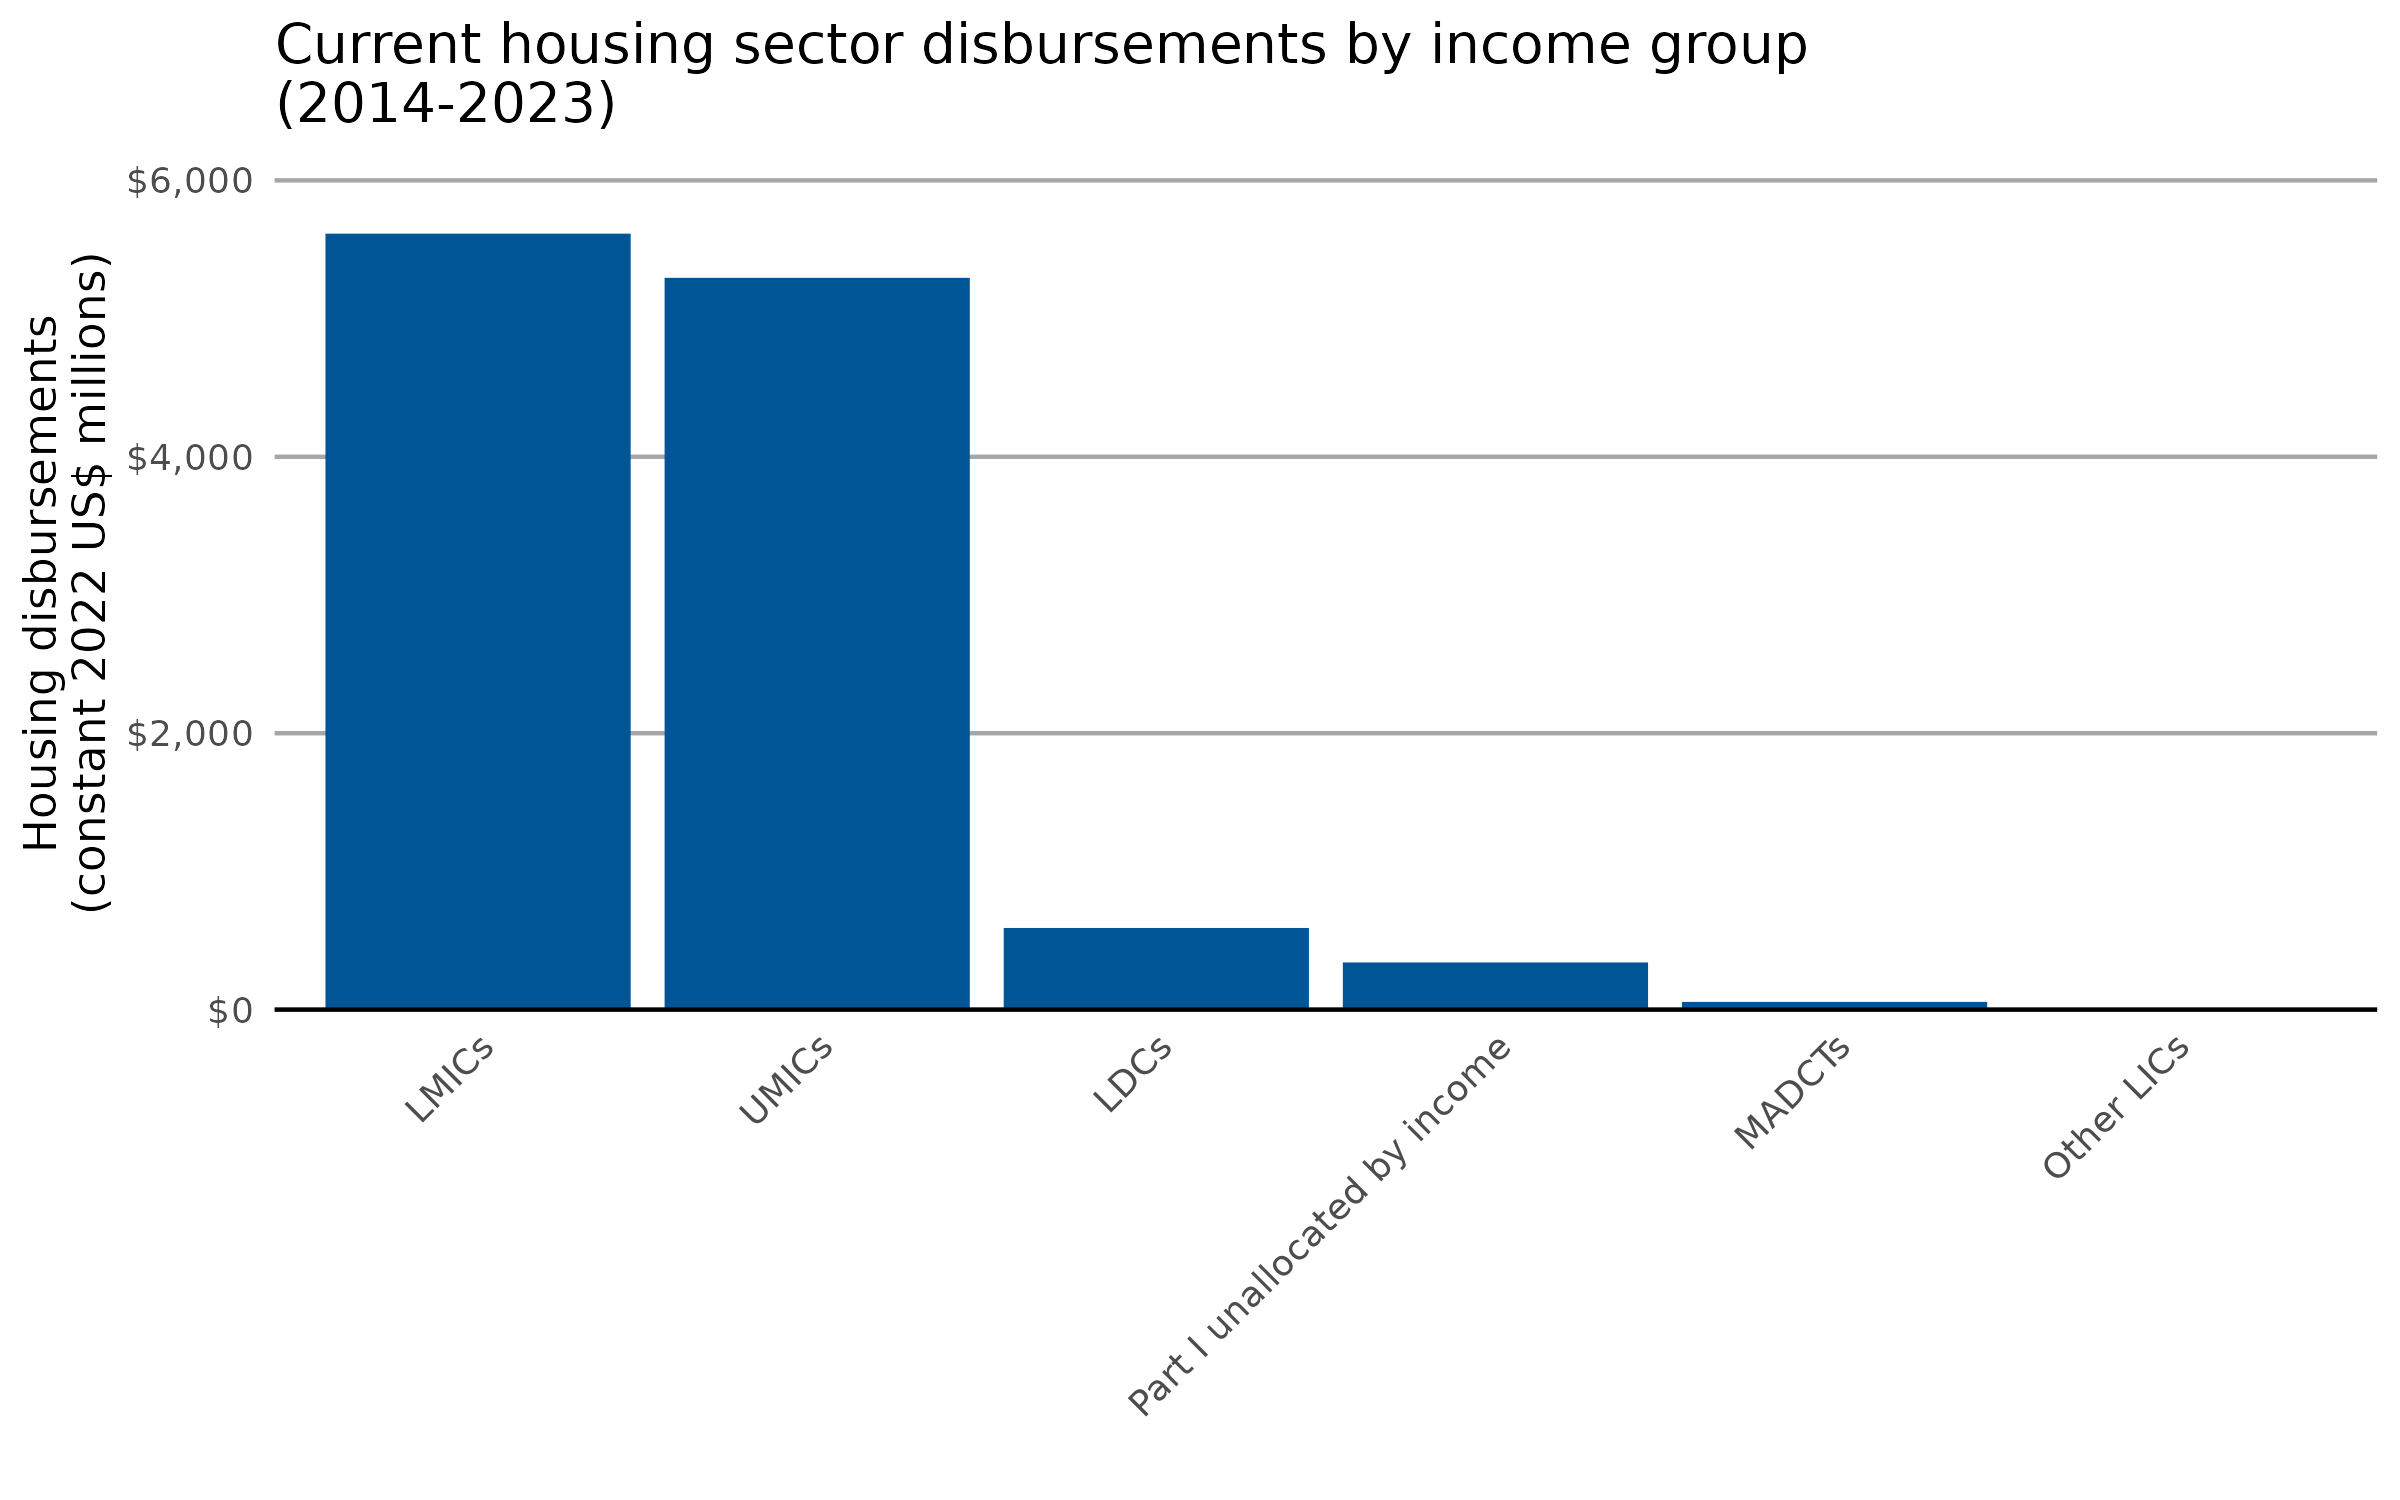

Values plotted in this chart, from the file beside it:
income_group_code, value
LMICs, 5614
UMICs, 5295
LDCs, 591
Part I unallocated by income, 341.5
MADCTs, 55.93
Other LICs, 7.889
